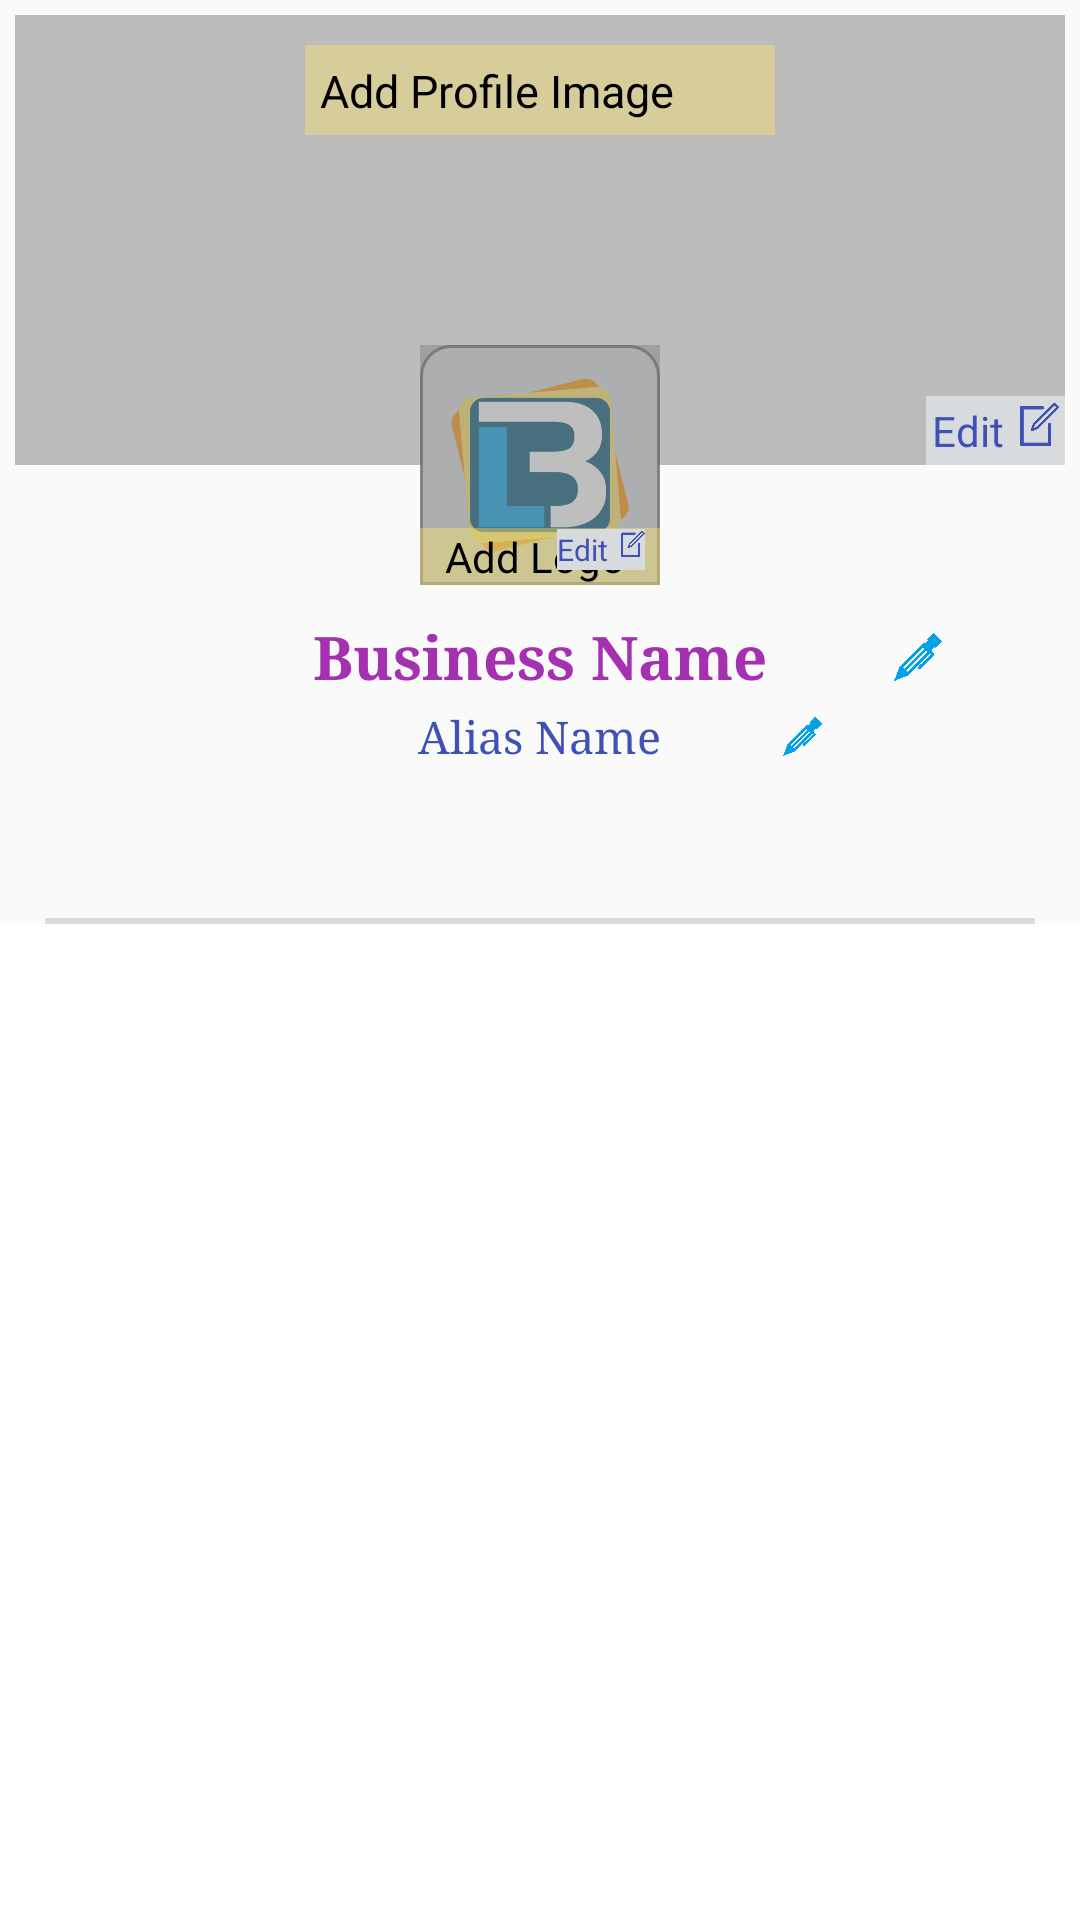

Write the Android layout XML for this screen, with the resource values it uses.
<!-- AndroidManifest.xml: application theme AppTheme -->
<!-- res/layout/activity_new_business_activity.xml -->
<?xml version="1.0" encoding="utf-8"?>
<LinearLayout xmlns:android="http://schemas.android.com/apk/res/android"
    xmlns:app="http://schemas.android.com/apk/res-auto"
    android:orientation="vertical"
    android:layout_width="match_parent"
    android:layout_height="match_parent"
    android:layout_marginBottom="5dp">


        <RelativeLayout
            android:layout_width="match_parent"
            android:layout_height="200dp"
            android:layout_marginBottom="5dp"
            android:padding="5dp">


            <RelativeLayout
                android:layout_width="match_parent"
                android:layout_height="wrap_content">

                <ImageView
                    android:layout_width="match_parent"
                    android:layout_height="150dp"
                    android:src="@drawable/ic_bcover_pic"
                    android:scaleType="centerCrop"
                    android:id="@+id/bprof_pic" />
                <LinearLayout
                    android:layout_width="match_parent"
                    android:layout_height="150dp"
                    android:background="@color/scheme_color"
                    android:id="@+id/bprof_scheme"
                    android:orientation="horizontal"/>

                <LinearLayout
                    android:id="@+id/add_profile_image"
                    android:layout_width="wrap_content"
                    android:layout_height="30dp"
                    android:orientation="horizontal"
                    android:padding="5dp"
                    android:background="@color/add_layout"
                    android:layout_marginTop="10dp"
                    android:layout_centerHorizontal="true">

                    <TextView
                        android:layout_width="wrap_content"
                        android:layout_height="wrap_content"
                        android:text="Add Profile Image "
                        android:textColor="@color/black"
                        android:textSize="15sp"/>

                    <ImageView
                        android:layout_width="25dp"
                        android:layout_height="25dp"
                        android:paddingLeft="2dp"
                        android:src="@drawable/ic_add_image_0"   />
                </LinearLayout>





                <LinearLayout
                    android:layout_width="wrap_content"
                    android:layout_height="wrap_content"
                    android:orientation="horizontal"
                    android:padding="2dp"
                    android:background="@color/light_grey"
                    android:id="@+id/edit_profile_pic"
                    android:layout_alignBottom="@id/bprof_pic"
                    android:layout_alignRight="@id/bprof_pic">

                    <TextView
                        android:layout_width="wrap_content"
                        android:layout_height="wrap_content"
                        android:text="Edit "
                        android:textColor="@color/colorPrimary" />

                    <ImageView
                        android:layout_width="15dp"
                        android:layout_height="15dp"
                        android:paddingLeft="2dp"
                        android:src="@drawable/ic_edit"   />
                </LinearLayout>




            </RelativeLayout>


            <RelativeLayout
                android:layout_width="80dp"
                android:layout_height="80dp"
                android:layout_alignParentBottom="true"
                android:layout_centerHorizontal="true"
                android:layout_marginLeft="10dp"
                android:background="@drawable/top_rounded_corners_bg">

                <ImageView
                    android:layout_width="70dp"
                    android:layout_height="70dp"
                    android:src="@drawable/ic_logo"
                    android:scaleType="fitCenter"
                    android:id="@+id/b_logo"
                    android:layout_margin="5dp"
                    android:padding="5dp"/>

                <LinearLayout
                    android:layout_width="match_parent"
                    android:layout_height="150dp"
                    android:background="@color/scheme_color"
                    android:id="@+id/logo_scheme"
                    android:orientation="horizontal"/>

                <LinearLayout
                    android:layout_width="match_parent"
                    android:layout_height="wrap_content"
                    android:orientation="horizontal"
                    android:layout_alignParentBottom="true"
                    android:background="@color/add_layout"
                    android:gravity="center"
                    android:id="@+id/add_logo">

                    <TextView
                        android:layout_width="match_parent"
                        android:layout_height="wrap_content"
                        android:text="Add Logo "
                        android:textColor="@color/black"
                        android:gravity="center"
                        />

                </LinearLayout>





                <LinearLayout
                    android:layout_width="wrap_content"
                    android:layout_height="wrap_content"
                    android:orientation="horizontal"
                    android:background="@color/light_grey"
                    android:id="@+id/edit_logo"
                    android:layout_alignRight="@id/b_logo"
                    android:layout_alignBottom="@id/b_logo">

                    <TextView
                        android:layout_width="wrap_content"
                        android:layout_height="wrap_content"
                        android:text="Edit "
                        android:textColor="@color/colorPrimary"
                        android:id="@+id/textView2"
                        android:textSize="10sp"/>

                    <ImageView
                        android:layout_width="10dp"
                        android:layout_height="10dp"
                        android:paddingLeft="2dp"
                        android:src="@drawable/ic_edit"   />
                </LinearLayout>



            </RelativeLayout>

        </RelativeLayout>
        <LinearLayout
            android:layout_width="match_parent"
            android:layout_height="wrap_content"
            android:orientation="vertical">
            <FrameLayout
                android:layout_width="match_parent"
                android:layout_height="wrap_content">

                <EditText
                    android:layout_width="wrap_content"
                    android:layout_height="wrap_content"
                    android:hint="Business Name"
                    android:textStyle="bold"
                    android:textSize="20sp"
                    android:typeface="serif"
                    android:textColorHint="@color/text_color"
                    android:textColor="@color/text_color"
                    android:layout_gravity="center"
                    android:background="@android:color/transparent"
                    android:id="@+id/bName"
                    android:gravity="center"/>
                <ImageButton
                    android:layout_width="28dp"
                    android:layout_height="28dp"
                    android:src="@drawable/ic_edit_text"
                    android:scaleType="centerInside"
                    android:layout_marginLeft="10dp"
                    android:layout_gravity="right|center_vertical"
                    android:layout_marginRight="40dp"
                    android:padding="6dp"
                    android:id="@+id/edit_bName"
                    android:background="@android:color/transparent"/>
            </FrameLayout>

            <FrameLayout
                android:layout_width="match_parent"
                android:layout_height="wrap_content">

                <EditText
                    android:layout_width="wrap_content"
                    android:layout_height="wrap_content"
                    android:hint="Alias Name"
                    android:textColorHint="@color/colorPrimary"
                    android:textSize="15sp"
                    android:typeface="serif"
                    android:textColor="@color/colorPrimary"
                    android:layout_gravity="center"
                    android:background="@android:color/transparent"
                    android:id="@+id/alias_name"
                    android:gravity="center"/>

                <ImageButton
                    android:layout_width="25dp"
                    android:layout_height="25dp"
                    android:src="@drawable/ic_edit_text"
                    android:scaleType="centerInside"
                    android:layout_marginLeft="10dp"
                    android:layout_gravity="right|center_vertical"
                    android:layout_marginRight="80dp"
                    android:padding="6dp"
                    android:id="@+id/edit_aliasName"
                    android:background="@android:color/transparent"/>
            </FrameLayout>

        </LinearLayout>
        <android.support.design.widget.TabLayout
            android:layout_width="wrap_content"
            android:layout_height="wrap_content"
            app:tabMode="scrollable"
            android:layout_gravity="center"
            app:tabSelectedTextColor="@color/colorPrimary"
            app:tabTextColor="@color/light_grey"
            android:id="@+id/tab">


        </android.support.design.widget.TabLayout>

    <View
        android:layout_width="match_parent"
        android:layout_height="2dp"
        android:background="@color/light_grey"
        android:layout_marginLeft="15dp"
        android:layout_marginRight="15dp" />

    <android.support.v4.view.ViewPager
        android:id="@+id/viewpager"
        android:layout_width="match_parent"
        android:layout_height="0px"
        android:layout_weight="1"
        android:background="@android:color/white"
        android:paddingLeft="15dp"
        android:paddingRight="15dp"
        />



</LinearLayout>
<!-- resources referenced by this layout -->
<resources>
  <color name="add_layout">#66FEE767</color>
  <color name="black">#000000</color>
  <color name="colorPrimary">#3F51B5</color>
  <color name="light_grey">#D7DBDD</color>
  <color name="scheme_color">#8888</color>
  <color name="text_color">#a431b0</color>
  <!-- drawable ic_edit: png bitmap (drawable, 3709 bytes) -->
  <!-- drawable ic_edit_text: png bitmap (drawable, 3372 bytes) -->
  <!-- drawable ic_logo: png bitmap (drawable-hdpi, 20878 bytes) -->
  <!-- drawable top_rounded_corners_bg (drawable) -->
  <?xml version="1.0" encoding="utf-8"?>
  <shape
      xmlns:android="http://schemas.android.com/apk/res/android"
      android:shape="rectangle">
  
      
      <stroke android:color="#77000000" android:width="1dp"/>
      <solid android:color="@color/light_grey"/>
      <corners android:topLeftRadius="10dp" android:topRightRadius="10dp"
          />
  
  
  </shape>
  <style name="AppTheme" parent="Theme.AppCompat.Light.DarkActionBar">
          
          <item name="colorPrimary">@color/colorPrimary</item>
          <item name="colorPrimaryDark">@color/colorPrimaryDark</item>
          <item name="colorAccent">@color/colorAccent</item>
          <item name="windowActionBar">false</item>
          <item name="windowNoTitle">true</item>
      </style>
  <color name="colorPrimaryDark">#303F9F</color>
  <color name="colorAccent">#FF4081</color>
</resources>
